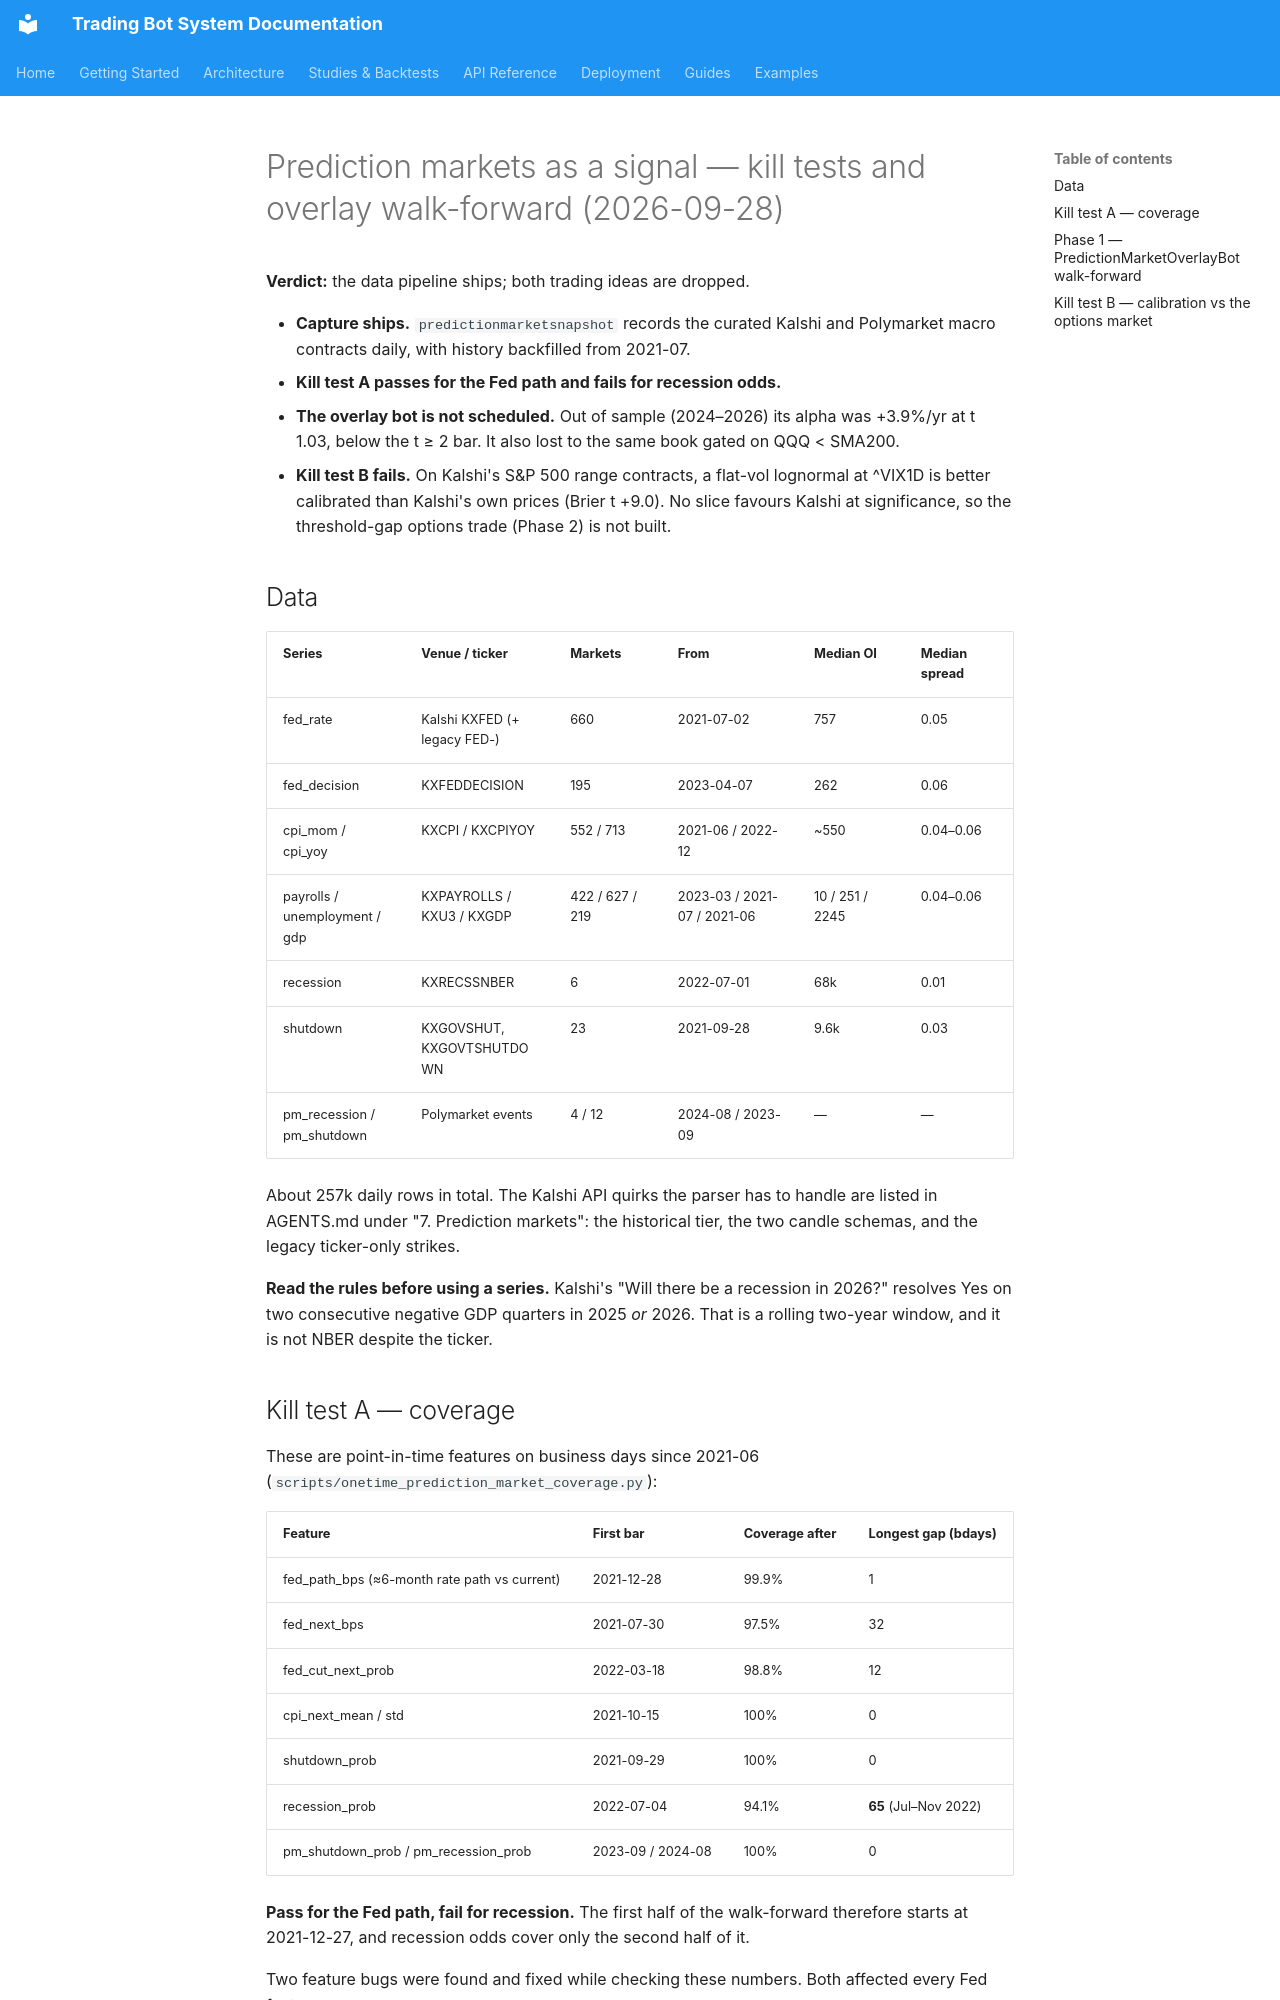

repository: JustinGuese/python_tradingbot_framework · page: backtests/prediction-markets-2026-09/index.html · generator: mkdocs

# Prediction markets as a signal — kill tests and overlay walk-forward (2026-09-28)

**Verdict:** the data pipeline ships; both trading ideas are dropped.

- **Capture ships.** `predictionmarketsnapshot` records the curated Kalshi and
  Polymarket macro contracts daily, with history backfilled from 2021-07.
- **Kill test A passes for the Fed path and fails for recession odds.**
- **The overlay bot is not scheduled.** Out of sample (2024–2026) its alpha
  was +3.9%/yr at t 1.03, below the t ≥ 2 bar. It also lost to the same book
  gated on QQQ < SMA200.
- **Kill test B fails.** On Kalshi's S&P 500 range contracts, a flat-vol
  lognormal at ^VIX1D is better calibrated than Kalshi's own prices (Brier t
  +9.0). No slice favours Kalshi at significance, so the threshold-gap options
  trade (Phase 2) is not built.

## Data

| Series | Venue / ticker | Markets | From | Median OI | Median spread |
|---|---|---|---|---|---|
| fed_rate | Kalshi KXFED (+ legacy FED-) | 660 | 2021-07-02 | 757 | 0.05 |
| fed_decision | KXFEDDECISION | 195 | 2023-04-07 | 262 | 0.06 |
| cpi_mom / cpi_yoy | KXCPI / KXCPIYOY | 552 / 713 | 2021-06 / 2022-12 | ~550 | 0.04–0.06 |
| payrolls / unemployment / gdp | KXPAYROLLS / KXU3 / KXGDP | 422 / 627 / 219 | 2023-03 / 2021-07 / 2021-06 | 10 / 251 / 2245 | 0.04–0.06 |
| recession | KXRECSSNBER | 6 | 2022-07-01 | 68k | 0.01 |
| shutdown | KXGOVSHUT, KXGOVTSHUTDOWN | 23 | 2021-09-28 | 9.6k | 0.03 |
| pm_recession / pm_shutdown | Polymarket events | 4 / 12 | 2024-08 / 2023-09 | — | — |

About 257k daily rows in total. The Kalshi API quirks the parser has to
handle are listed in AGENTS.md under "7. Prediction markets": the historical
tier, the two candle schemas, and the legacy ticker-only strikes.

**Read the rules before using a series.** Kalshi's "Will there be a recession in
2026?" resolves Yes on two consecutive negative GDP quarters in 2025 *or* 2026.
That is a rolling two-year window, and it is not NBER despite the ticker.

## Kill test A — coverage

These are point-in-time features on business days since 2021-06
(`scripts/onetime_prediction_market_coverage.py`):

| Feature | First bar | Coverage after | Longest gap (bdays) |
|---|---|---|---|
| fed_path_bps (≈6-month rate path vs current) | 2021-12-28 | 99.9% | 1 |
| fed_next_bps | 2021-07-30 | 97.5% | 32 |
| fed_cut_next_prob | 2022-03-18 | 98.8% | 12 |
| cpi_next_mean / std | 2021-10-15 | 100% | 0 |
| shutdown_prob | 2021-09-29 | 100% | 0 |
| recession_prob | 2022-07-04 | 94.1% | **65** (Jul–Nov 2022) |
| pm_shutdown_prob / pm_recession_prob | 2023-09 / 2024-08 | 100% | 0 |

**Pass for the Fed path, fail for recession.** The first half of the
walk-forward therefore starts at 2021-12-27, and recession odds cover only the
second half of it.

Two feature bugs were found and fixed while checking these numbers. Both
affected every Fed feature.

- **Quiet strikes.** Kalshi returns a candle only on days a strike traded, so
  on quiet days the lower strikes of a ladder went missing. For a January 2024
  meeting that was a certain hold, `fed_next_bps` read +24bp.
  `fill_gaps` now carries each strike's last price for up to 10 days.
- **Missing strikes.** The January 2024 ladder listed 5.25 and 5.75 but no
  5.50. The ladder mean put the mass between those two strikes at 5.75. It now
  puts it at the next 25bp level (5.50).
